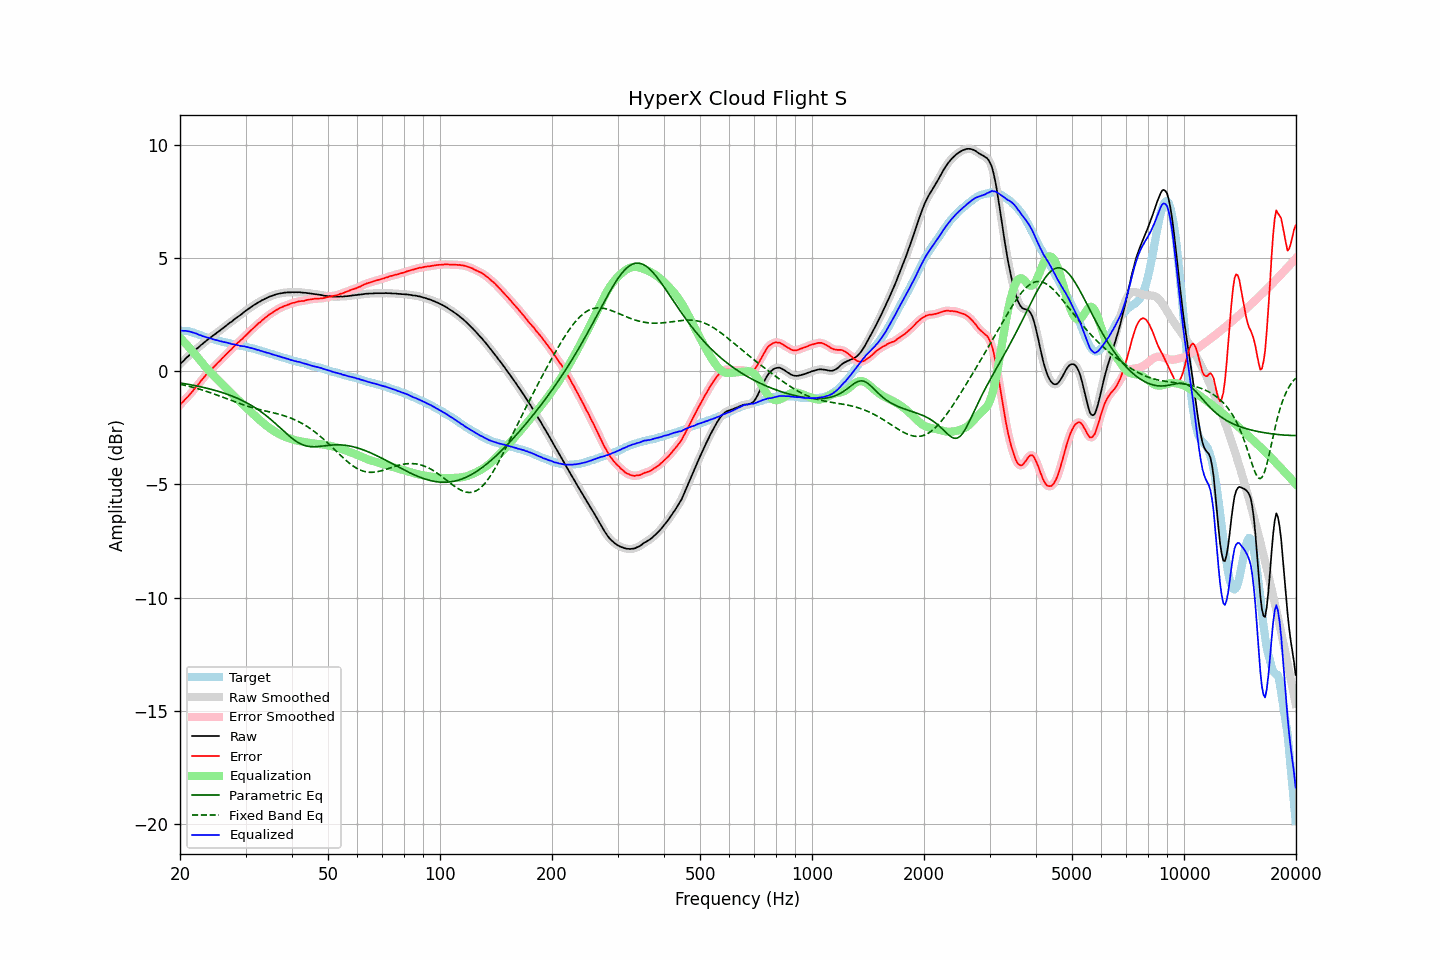

Values plotted in this chart, from the file beside it:
frequency, raw, error, smoothed, error_smoothed, equalization, parametric_eq, fixed_band_eq, equalized_raw, equalized_smoothed, target
20.00, 0.31, -1.49, 0.31, -1.49, 1.48, -0.52, -0.57, 1.79, 1.79, 1.80
20.20, 0.39, -1.40, 0.38, -1.41, 1.41, -0.53, -0.59, 1.80, 1.79, 1.79
20.40, 0.45, -1.34, 0.45, -1.33, 1.34, -0.54, -0.60, 1.78, 1.79, 1.79
20.61, 0.53, -1.25, 0.52, -1.26, 1.26, -0.55, -0.62, 1.79, 1.79, 1.78
20.81, 0.60, -1.18, 0.59, -1.19, 1.19, -0.56, -0.64, 1.78, 1.78, 1.78
21.02, 0.66, -1.12, 0.66, -1.11, 1.11, -0.58, -0.65, 1.76, 1.77, 1.78
21.23, 0.73, -1.03, 0.72, -1.03, 1.03, -0.59, -0.67, 1.76, 1.75, 1.76
21.44, 0.79, -0.95, 0.79, -0.95, 0.95, -0.60, -0.69, 1.74, 1.73, 1.74
21.66, 0.85, -0.87, 0.85, -0.86, 0.87, -0.61, -0.71, 1.71, 1.72, 1.72
21.87, 0.91, -0.78, 0.91, -0.78, 0.78, -0.63, -0.73, 1.69, 1.69, 1.69
22.09, 0.98, -0.69, 0.97, -0.70, 0.70, -0.64, -0.75, 1.67, 1.67, 1.67
22.31, 1.03, -0.62, 1.03, -0.61, 0.61, -0.66, -0.77, 1.64, 1.64, 1.64
22.54, 1.09, -0.53, 1.09, -0.52, 0.52, -0.67, -0.79, 1.61, 1.61, 1.62
22.76, 1.16, -0.43, 1.15, -0.44, 0.43, -0.69, -0.81, 1.59, 1.58, 1.58
22.99, 1.21, -0.35, 1.21, -0.34, 0.35, -0.70, -0.83, 1.55, 1.56, 1.55
23.22, 1.27, -0.26, 1.27, -0.26, 0.26, -0.72, -0.85, 1.53, 1.53, 1.52
23.45, 1.33, -0.18, 1.33, -0.18, 0.18, -0.74, -0.88, 1.51, 1.51, 1.50
23.69, 1.39, -0.10, 1.39, -0.10, 0.10, -0.75, -0.90, 1.49, 1.49, 1.48
23.92, 1.45, -0.02, 1.44, -0.02, 0.03, -0.77, -0.92, 1.47, 1.47, 1.46
24.16, 1.50, 0.05, 1.50, 0.05, -0.05, -0.79, -0.95, 1.45, 1.45, 1.45
24.40, 1.55, 0.12, 1.55, 0.12, -0.12, -0.81, -0.97, 1.43, 1.43, 1.43
24.65, 1.60, 0.18, 1.60, 0.19, -0.19, -0.83, -1.00, 1.41, 1.41, 1.41
24.89, 1.65, 0.26, 1.65, 0.26, -0.26, -0.85, -1.02, 1.39, 1.39, 1.39
25.14, 1.71, 0.34, 1.70, 0.33, -0.33, -0.87, -1.05, 1.37, 1.37, 1.37
25.39, 1.76, 0.41, 1.76, 0.41, -0.41, -0.89, -1.08, 1.35, 1.35, 1.35
25.65, 1.81, 0.47, 1.81, 0.48, -0.48, -0.91, -1.10, 1.33, 1.33, 1.34
25.91, 1.87, 0.56, 1.86, 0.55, -0.55, -0.93, -1.13, 1.32, 1.31, 1.31
26.16, 1.92, 0.62, 1.92, 0.62, -0.62, -0.96, -1.16, 1.30, 1.30, 1.30
26.43, 1.98, 0.70, 1.98, 0.70, -0.69, -0.98, -1.18, 1.28, 1.28, 1.28
26.69, 2.04, 0.77, 2.03, 0.77, -0.77, -1.01, -1.21, 1.27, 1.27, 1.27
26.96, 2.09, 0.84, 2.09, 0.84, -0.84, -1.03, -1.24, 1.25, 1.25, 1.25
27.23, 2.15, 0.91, 2.14, 0.91, -0.91, -1.06, -1.27, 1.23, 1.23, 1.24
27.50, 2.19, 0.97, 2.19, 0.98, -0.98, -1.08, -1.29, 1.20, 1.21, 1.22
27.77, 2.25, 1.05, 2.25, 1.05, -1.05, -1.11, -1.32, 1.19, 1.20, 1.19
28.05, 2.31, 1.12, 2.30, 1.13, -1.12, -1.14, -1.35, 1.19, 1.18, 1.18
28.33, 2.36, 1.20, 2.36, 1.20, -1.19, -1.17, -1.37, 1.17, 1.17, 1.15
28.62, 2.41, 1.26, 2.41, 1.26, -1.26, -1.20, -1.40, 1.15, 1.15, 1.14
28.90, 2.46, 1.32, 2.46, 1.32, -1.32, -1.23, -1.43, 1.13, 1.13, 1.14
29.19, 2.51, 1.39, 2.51, 1.39, -1.39, -1.27, -1.45, 1.12, 1.12, 1.12
29.48, 2.57, 1.45, 2.57, 1.45, -1.46, -1.30, -1.47, 1.11, 1.11, 1.12
29.78, 2.63, 1.53, 2.62, 1.52, -1.53, -1.34, -1.50, 1.10, 1.10, 1.10
30.08, 2.68, 1.59, 2.68, 1.59, -1.59, -1.37, -1.52, 1.08, 1.08, 1.09
30.38, 2.73, 1.66, 2.73, 1.66, -1.66, -1.41, -1.54, 1.07, 1.07, 1.07
30.68, 2.78, 1.73, 2.78, 1.73, -1.73, -1.45, -1.57, 1.05, 1.05, 1.04
30.99, 2.83, 1.80, 2.83, 1.80, -1.80, -1.49, -1.59, 1.03, 1.03, 1.02
31.30, 2.88, 1.86, 2.88, 1.86, -1.86, -1.53, -1.61, 1.01, 1.01, 1.01
31.61, 2.93, 1.93, 2.92, 1.93, -1.93, -1.58, -1.63, 1.00, 0.99, 1.00
31.93, 2.97, 2.00, 2.97, 2.00, -2.00, -1.62, -1.65, 0.97, 0.97, 0.97
32.24, 3.01, 2.06, 3.01, 2.06, -2.06, -1.67, -1.66, 0.95, 0.95, 0.95
32.57, 3.06, 2.13, 3.05, 2.12, -2.12, -1.72, -1.68, 0.93, 0.93, 0.93
32.89, 3.09, 2.17, 3.09, 2.18, -2.18, -1.77, -1.70, 0.90, 0.91, 0.92
33.22, 3.14, 2.25, 3.13, 2.24, -2.24, -1.82, -1.72, 0.89, 0.89, 0.88
33.55, 3.17, 2.29, 3.17, 2.30, -2.30, -1.87, -1.73, 0.86, 0.87, 0.87
33.89, 3.21, 2.37, 3.21, 2.36, -2.36, -1.93, -1.75, 0.85, 0.85, 0.84
34.23, 3.24, 2.41, 3.24, 2.42, -2.42, -1.98, -1.77, 0.82, 0.82, 0.83
34.57, 3.28, 2.48, 3.27, 2.47, -2.47, -2.04, -1.78, 0.81, 0.80, 0.80
34.92, 3.31, 2.53, 3.30, 2.52, -2.52, -2.10, -1.80, 0.78, 0.78, 0.78
35.27, 3.33, 2.56, 3.33, 2.57, -2.57, -2.16, -1.82, 0.75, 0.76, 0.76
35.62, 3.36, 2.61, 3.36, 2.62, -2.62, -2.22, -1.83, 0.74, 0.74, 0.74
35.97, 3.38, 2.67, 3.38, 2.66, -2.66, -2.29, -1.85, 0.71, 0.71, 0.71
... 635 more rows
